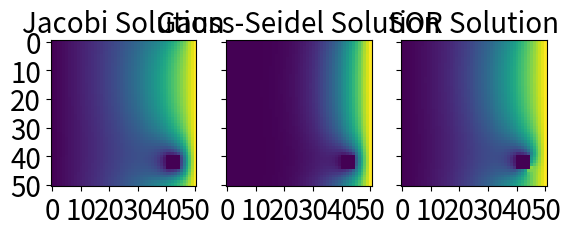

Source code (Python):
import matplotlib
import matplotlib.pyplot as plt
import numpy as np
import scipy as sp
from scipy.optimize import minimize
import math
import pandas # for printing
import copy

# Set up parameters
N = 50
coordinates = [(x,y+1) for x in range(N+1) for y in range(N-1)]
Cons, delta_xy = 1/4.0, 1/float(N)
maxiters = 100000
epsilon = 0.0001 # Break-off value for convergence
omega = 1.7 # For SOR algoritm

def newMatrix():
    # Build empty matrix
    M = np.zeros((N+1,N+1))
    for n in range(N+1):
        M[n,0] = 0
        M[n,N] = 1
    return M

def analytic(y):
    return y*delta_xy

def Jacobi(M, epsilon, x1=None, x2=None, y1=None, y2=None):
    k = 0
    newM = copy.deepcopy(M)
    while (k < maxiters):
        k += 1

        for x, y in coordinates:
            newM[x,y] = Cons*(
                M[x-1,y] + M[(x+1)%N,y] + M[x,y-1] + M[x,y+1]
                )
        if x1 and x2 and y1 and y2:
            newM = add_blocks(x1,x2,y1,y2, newM)
        # adding a block between defined x and y values
        #for i in range(x1,x2):
        #    for j in range(y1,y2):
        #        newM[i, j] = 0

        # Determine if system is converged
        difference = abs(M - newM)
        for x, y in coordinates:
            delta = difference[x,y]
            if delta > epsilon:
                break
        else:
            # obscure python code -> for-else statement,
            # fires else when break is not fired
            print("Jacobi terminated in iteration ",k)
            break

        M = copy.deepcopy(newM)

    return M, k

def GaussSeidel(M, epsilon, x1=None, x2=None, y1=None, y2=None):
    k  = 0
    while (k < maxiters):
        c = 0
        k += 1

        for x, y in coordinates:
            newValue = Cons*(M[x-1,y] + M[(x+1)%N,y] + M[x,y-1] + M[x,y+1])
            delta = abs(newValue - M[x,y])
            M[x,y] = newValue

        #adding blocks
        if x1 and x2 and y1 and y2:
            M = add_blocks(x1,x2,y1,y2, M)

        # Determine if system is converged
            if delta > epsilon:
                c += 1
        if c == 0:
            print("Gauss-Seidel terminated in iteration ",k) #add timer?
            break

    return M, k

def SOR(M, epsilon, omega, x1=None, x2=None, y1=None, y2=None):
    k  = 0
    while (k < maxiters):
        c = 0
        k += 1

        for x, y in coordinates:
            newValue = omega/4.0*(M[x-1,y] + M[(x+1)%N,y] + M[x,y-1] + M[x,y+1]) \
                            + (1 - omega)*M[x,y]
            delta = abs(newValue - M[x,y])
            M[x,y] = newValue

        #adding blocks
        if x1 and x2 and y1 and y2:
            M = add_blocks(x1,x2,y1,y2, M)

        # Determine if system is converged
            if delta > epsilon:
                c += 1
        if c == 0:
            print("SOR terminated in iteration ",k) #add timer?
            break

    return M, k

def add_blocks(x1, x2, y1, y2, M):
    for x in range(x1, x2):
        for y in range(y1,y2):
            M[x,y] = 0
            newM = copy.deepcopy(M)
    return newM


if __name__ == "__main__":
    # # Question G
    # JacobiSolution = Jacobi(newMatrix(), epsilon)[0]
    # GaussSeidelSolution = GaussSeidel(newMatrix(), epsilon)[0]
    # SORSolution = SOR(newMatrix(), epsilon, omega)[0]
    # analyticSolution = [analytic(y) for y in range(N+1)]
    #
    # plt.plot(JacobiSolution[0])
    # plt.plot(GaussSeidelSolution[0])
    # plt.plot(SORSolution[0])
    # plt.plot(analyticSolution)
    # plt.legend(['Jacobi','Gauss-Seidel','SOR','Analytic solution'])
    # plt.xlabel('y value')
    # plt.ylabel('solution value')
    # plt.show()

    # # Question H
    # epsilons = [10**-(i+1) for i in range(8)]
    # J, G, S1, S2 = [], [], [], []
    # for epsilon in epsilons:
    #     print("================")
    #     print("Epsilon = ",epsilon)
    #     print("================")
    #     J.append(Jacobi(newMatrix(), epsilon)[1])
    #     G.append(GaussSeidel(newMatrix(), epsilon)[1])
    #     S1.append(SOR(newMatrix(), epsilon, 1.4)[1])
    #     S2.append(SOR(newMatrix(), epsilon, 1.7)[1])
    #
    # plt.loglog(epsilons, J)
    # plt.loglog(epsilons, G)
    # plt.loglog(epsilons, S1)
    # plt.loglog(epsilons, S2)
    # plt.xlim(epsilons[0], epsilons[-1])
    # plt.legend(['Jacobi','Gauss-Seidel','SOR, $\omega = 1.4$','SOR, $\omega = 1.7$'])
    # plt.xlabel('$\epsilon$ -value')
    # plt.ylabel('number of iterations')
    # plt.show()

    # Question I
    # def minSOR(omega):
    #     print(omega)
    #     M = newMatrix()
    #     k = SOR(M, 0.001, omega[0])[1]
    #     return k
    #
    # results = []
    # sizes = [50, 60, 70, 80, 100]
    # for N in sizes:
    #     coordinates = [(x,y+1) for x in range(N+1) for y in range(N-1)]
    #     Cons, delta_xy = 1/4.0, 1/float(N)
    #     res = minimize(minSOR, 1.8, method='nelder-mead')
    #     optimalOmega = res.x
    #     results.append(optimalOmega)
    #
    # plt.plot(sizes,results)
    # plt.xlabel('Grid size N')
    # plt.ylabel('Optimal $\omega$-value')
    # plt.show()

    # Question J
    fig, axarr = plt.subplots(ncols=3, nrows=1)

    JacobiSolution = Jacobi(newMatrix(), epsilon, 40,45,40,45)[0]
    GaussSeidelSolution = GaussSeidel(newMatrix(), epsilon, 40,45,40,45)[0]
    SORSolution = SOR(newMatrix(), epsilon, omega, 40,45,40,45)[0]

    axarr[0].matshow(JacobiSolution)
    axarr[0].set_title('Jacobi Solution', fontsize=20)
    axarr[0].xaxis.set_ticks_position('bottom')
    axarr[1].matshow(GaussSeidelSolution)
    axarr[1].set_title('Gauss-Seidel Solution', fontsize=20)
    axarr[1].xaxis.set_ticks_position('bottom')
    axarr[2].matshow(SORSolution)
    axarr[2].set_title('SOR Solution', fontsize=20)
    axarr[2].xaxis.set_ticks_position('bottom')
    # changing tick labels etc.
    plt.setp([a.get_yticklabels() for i,a in enumerate(axarr) if i==1 or i==2], visible=False)
    plt.setp([a.get_yticklabels() for i,a in enumerate(axarr) if i==0], fontsize=20)
    plt.setp([a.get_xticklabels() for a in axarr], fontsize=20)
    #plt.setp(axarr[1].get_xticklabels(). fontsize=20)
    #plt.setp(axarr[2].get_xticklabels(). fontsize=20)
    plt.show()
